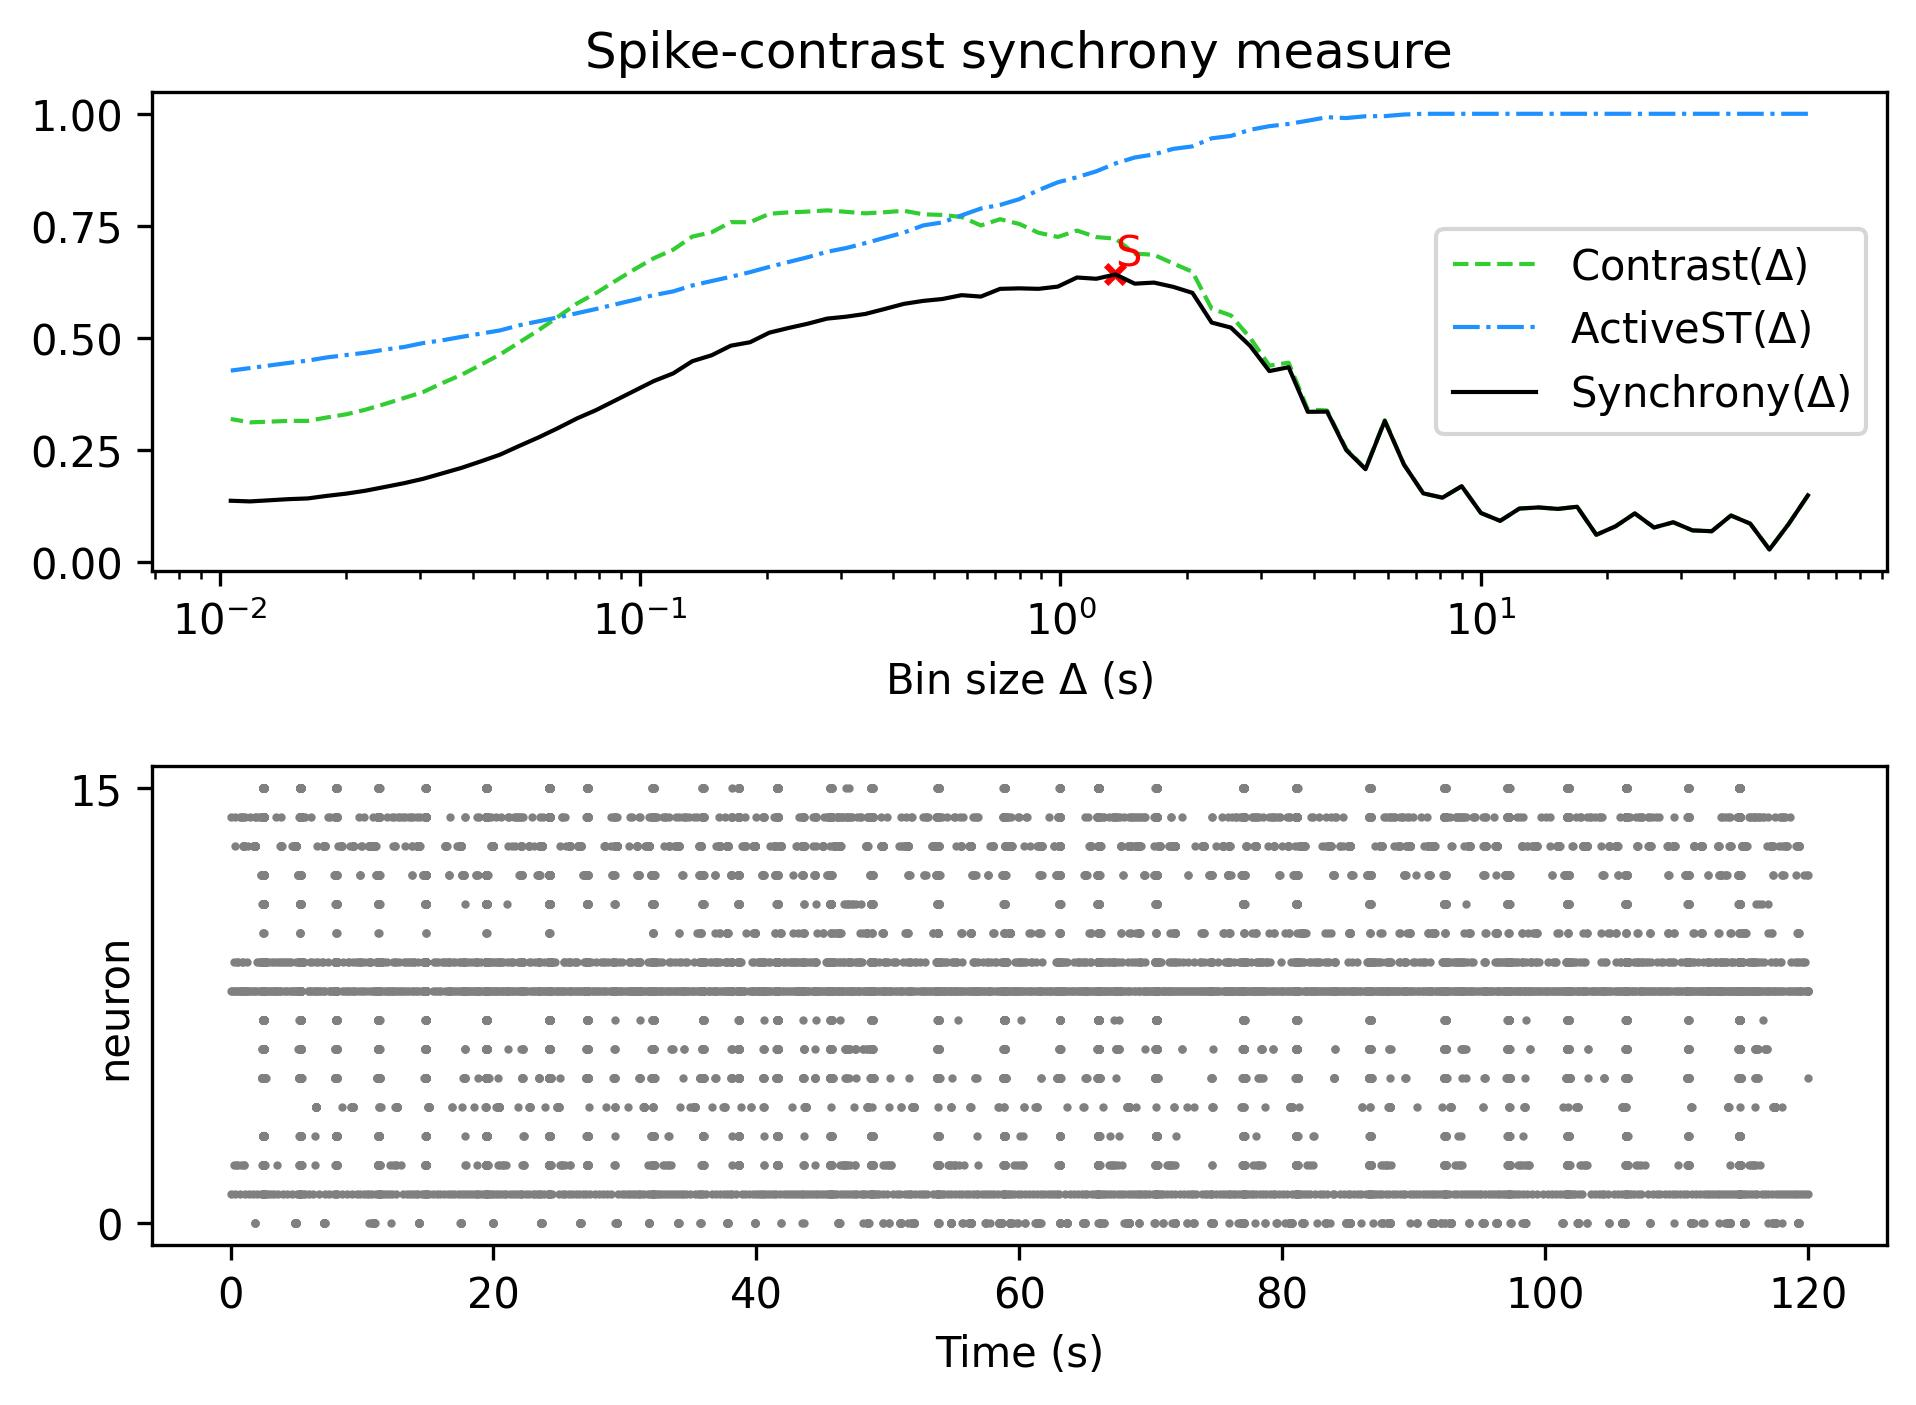

The table this chart was drawn from, first rows:
, Spike-contrast (60.0 s), Spike-contrast (54.0 s), Spike-contrast (48.6 s), Spike-contrast (43.74 s), Spike-contrast (39.366 s), Spike-contrast (35.429 s), Spike-contrast (31.886 s), Spike-contrast (28.698 s), Spike-contrast (25.828 s), Spike-contrast (23.245 s), Spike-contrast (20.921 s), Spike-contrast (18.829 s), Spike-contrast (16.946 s), Spike-contrast (15.251 s), Spike-contrast (13.726 s), Spike-contrast (12.353 s), Spike-contrast (11.118 s), Spike-contrast (10.006 s), Spike-contrast (9.006 s), Spike-contrast (8.105 s), Spike-contrast (7.295 s), Spike-contrast (6.565 s), Spike-contrast (5.909 s)
0, 0.1478, 0.08389, 0.02694, 0.0847, 0.1028, 0.06771, 0.06959, 0.08775, 0.076, 0.1075, 0.07869, 0.05977, 0.1224, 0.1175, 0.1209, 0.1184, 0.09087, 0.1084, 0.1683, 0.1426, 0.1523, 0.2163, 0.314
